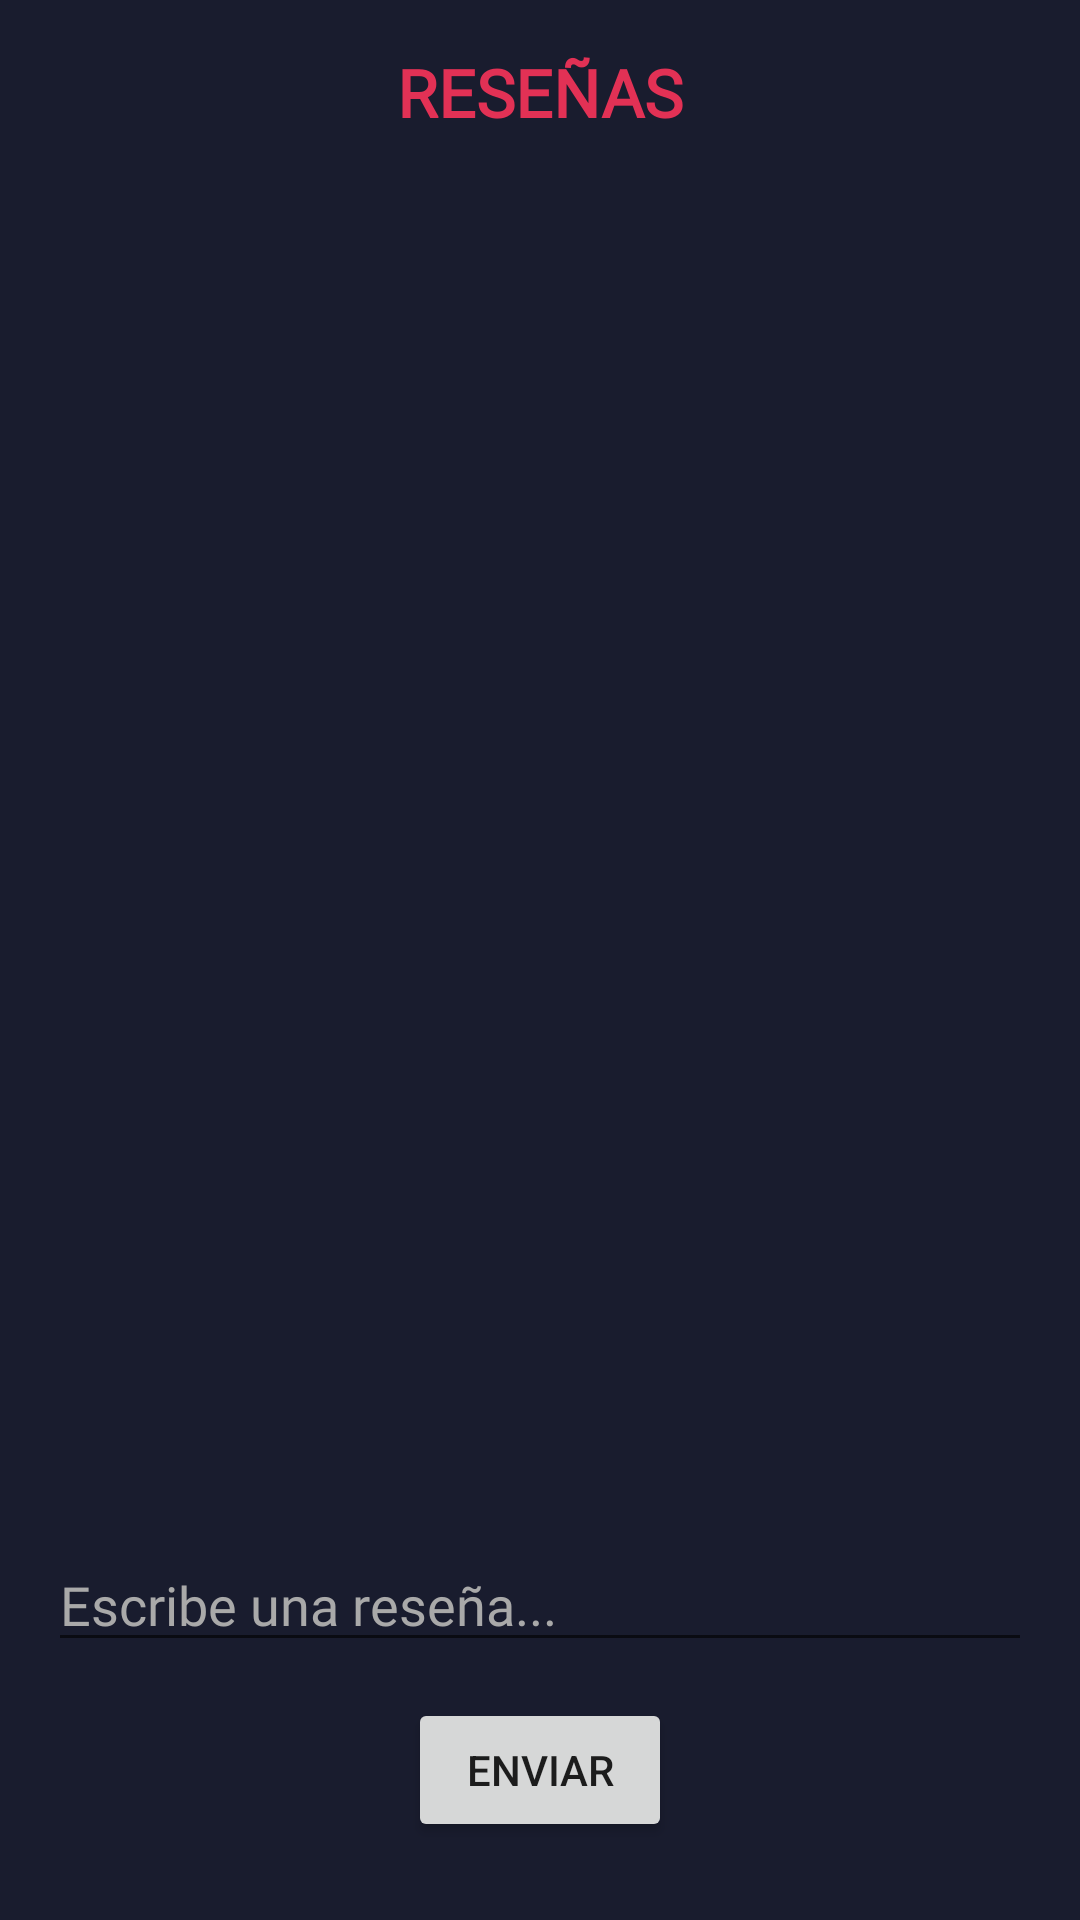

Android layout source for this screen:
<!-- AndroidManifest.xml: application theme Theme.WhichNews -->
<!-- res/layout/activity_reviews.xml -->
<?xml version="1.0" encoding="utf-8"?>
<androidx.constraintlayout.widget.ConstraintLayout
    xmlns:android="http://schemas.android.com/apk/res/android"
    xmlns:app="http://schemas.android.com/apk/res-auto"
    xmlns:tools="http://schemas.android.com/tools"
    android:layout_width="match_parent"
    android:layout_height="match_parent"
    android:padding="16dp"
    android:background="#191C2E">

    
    <TextView
        android:id="@+id/tv_title"
        android:layout_width="wrap_content"
        android:layout_height="wrap_content"
        android:text="RESEÑAS"
        android:textSize="22sp"
        android:textStyle="bold"
        android:textColor="#E23155"
        android:fontFamily="@font/open_sans_semibold"
        app:layout_constraintStart_toStartOf="parent"
        app:layout_constraintEnd_toEndOf="parent"
        app:layout_constraintTop_toTopOf="parent" />

    
    <androidx.recyclerview.widget.RecyclerView
        android:id="@+id/recyclerViewReviews"
        android:layout_width="0dp"
        android:layout_height="0dp"
        android:layout_marginTop="20dp"
        android:layout_marginBottom="30dp"
        app:layout_constraintBottom_toTopOf="@+id/et_review"
        app:layout_constraintEnd_toEndOf="parent"
        app:layout_constraintStart_toStartOf="parent"
        app:layout_constraintTop_toBottomOf="@+id/tv_title" />

    
    <EditText
        android:id="@+id/et_review"
        android:layout_width="0dp"
        android:layout_height="wrap_content"
        android:layout_marginTop="16dp"
        android:layout_marginBottom="70dp"
        android:hint="Escribe una reseña..."
        android:fontFamily="@font/open_sans_semibold"
        android:textColorHint="#A9A9A9"
        android:textColor="#FFFFFF"
        app:layout_constraintBottom_toBottomOf="parent"
        app:layout_constraintEnd_toEndOf="parent"
        app:layout_constraintStart_toStartOf="parent"
        app:layout_constraintTop_toBottomOf="@+id/recyclerViewReviews" />

    
    <Button
        android:id="@+id/btn_submit"
        android:layout_width="wrap_content"
        android:layout_height="wrap_content"
        android:text="Enviar"
        android:layout_marginBottom="10dp"
        app:layout_constraintBottom_toBottomOf="parent"
        app:layout_constraintEnd_toEndOf="parent"
        app:layout_constraintStart_toStartOf="parent" />

</androidx.constraintlayout.widget.ConstraintLayout>
<!-- resources referenced by this layout -->
<resources>
  <style name="Theme.WhichNews" parent="android:Theme.Material.Light.NoActionBar" />
</resources>
